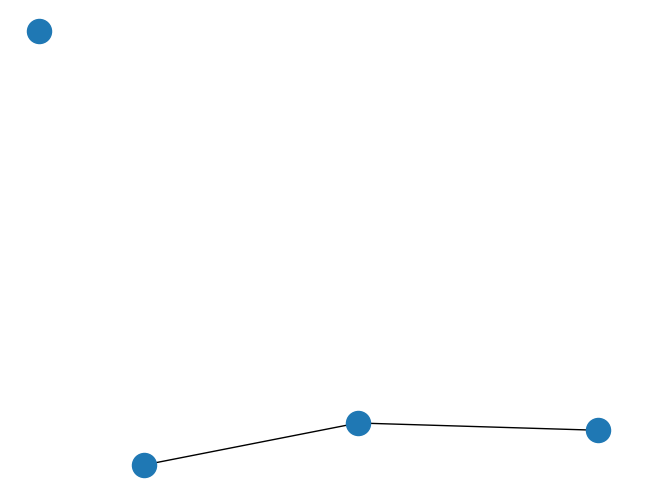

The matplotlib source for this figure: (Note: this script raises an exception after producing the figure.)
# First networkx library is imported
# along with matplotlib
import networkx as nx
import matplotlib.pyplot as plt


# Defining a Class
class GraphVisualization:
	def __init__(self):
		
		# visual is a list which stores all
		# the set of edges that constitutes a
		# graph
		self.visual = []
		
	# addEdge function inputs the vertices of an
	# edge and appends it to the visual list
	def addEdge(self, a, b):
		temp = [a, b]
		self.visual.append(temp)
		
	# In visualize function G is an object of
	# class Graph given by networkx G.add_edges_from(visual)
	# creates a graph with a given list
	# nx.draw_networkx(G) - plots the graph
	# plt.show() - displays the graph
	def visualize(self):
		G = nx.Graph()
		G.add_edges_from(self.visual)
		nx.draw_networkx(G)
		plt.show()

# Driver code
G = nx.Graph()
G.add_nodes_from([(4, {"color": "red"}),2])
G.add_edges_from([(1, 2), (1, 3)])
# G.addEdge(0, 2)
# G.addEdge(1, 2)
# G.addEdge(1, 3)
# G.addEdge(5, 3)
# G.addEdge(3, 4)
# G.addEdge(1, 0)
#G.visualize()

#G = nx.complete_graph(5)
nx.draw(G)
plt.savefig("/Users/markymarkscomputer/Desktop/Untitled/graphVisTest.png")
